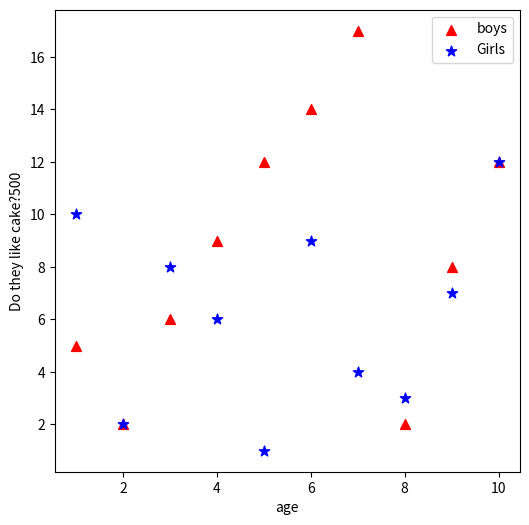

Write the Python code that produced this figure.
#######################
#
# workshop_scatter_example.py
#
######################

import matplotlib.pyplot as plt

def workshop_scatter_example():
    list1 = [1, 2, 3, 4, 5, 6, 7, 8, 9, 10]  # some data
    list2 = [5, 2, 6, 9, 12, 14, 17, 2, 8, 12]  # some other data
    list3= [10, 2, 8, 6, 1, 9, 4, 3, 7, 12]
    print(len(list1), len(list2), len(list3))  # debug test
    a=500
    plt.figure(figsize=(6, 6))  # set figure environment
    plt.scatter(list1[:], list2[:],c='r',marker='^', s=50, label='boys')  # plot basic scatter
    plt.scatter(list1[:], list3[:],c='b',marker='*', s=60, label='Girls') 
    plt.xlabel('age')  # label x and y axes
    plt.ylabel('Do they like cake?'+str(a))
    plt.legend(fontsize=10, loc='best')
    plt.show()  # display

if __name__ == "__main__":       # This statement makes sure that the code is only
    workshop_scatter_example()   # executed if it is run from command line (run as main).
                                 # Not when it is imported by another module
